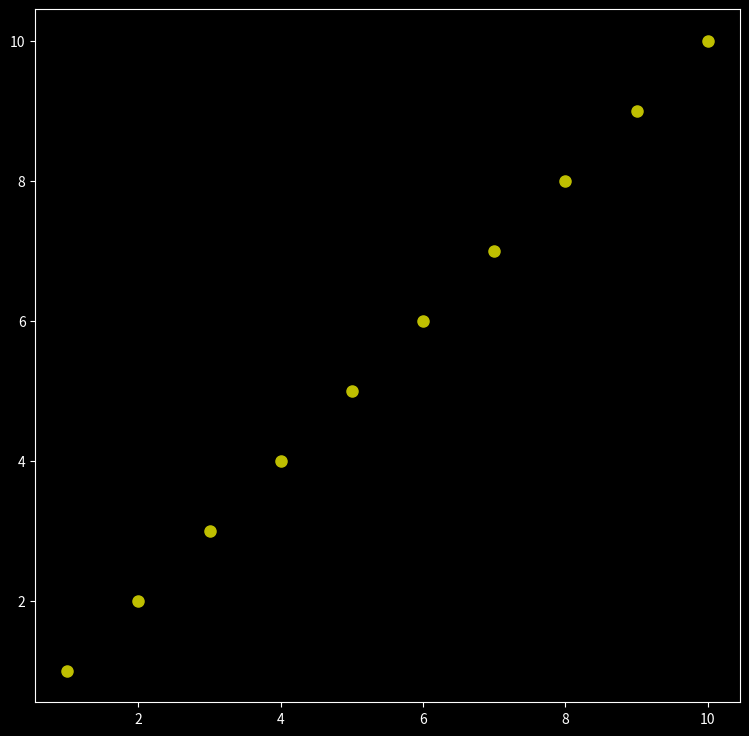

Write the Python code that produced this figure.
import numpy as np
import matplotlib.pyplot as plt

plt.style.use("dark_background")

# Linear regression
X= np.arange(1, 11)
Y= np.arange(1, 11)

plt.figure(figsize=(20, 9), dpi= 100)
plt.subplot(1, 2, 1)
plt.plot(X, Y, 'oy', markersize= 8, label= 'data points')
